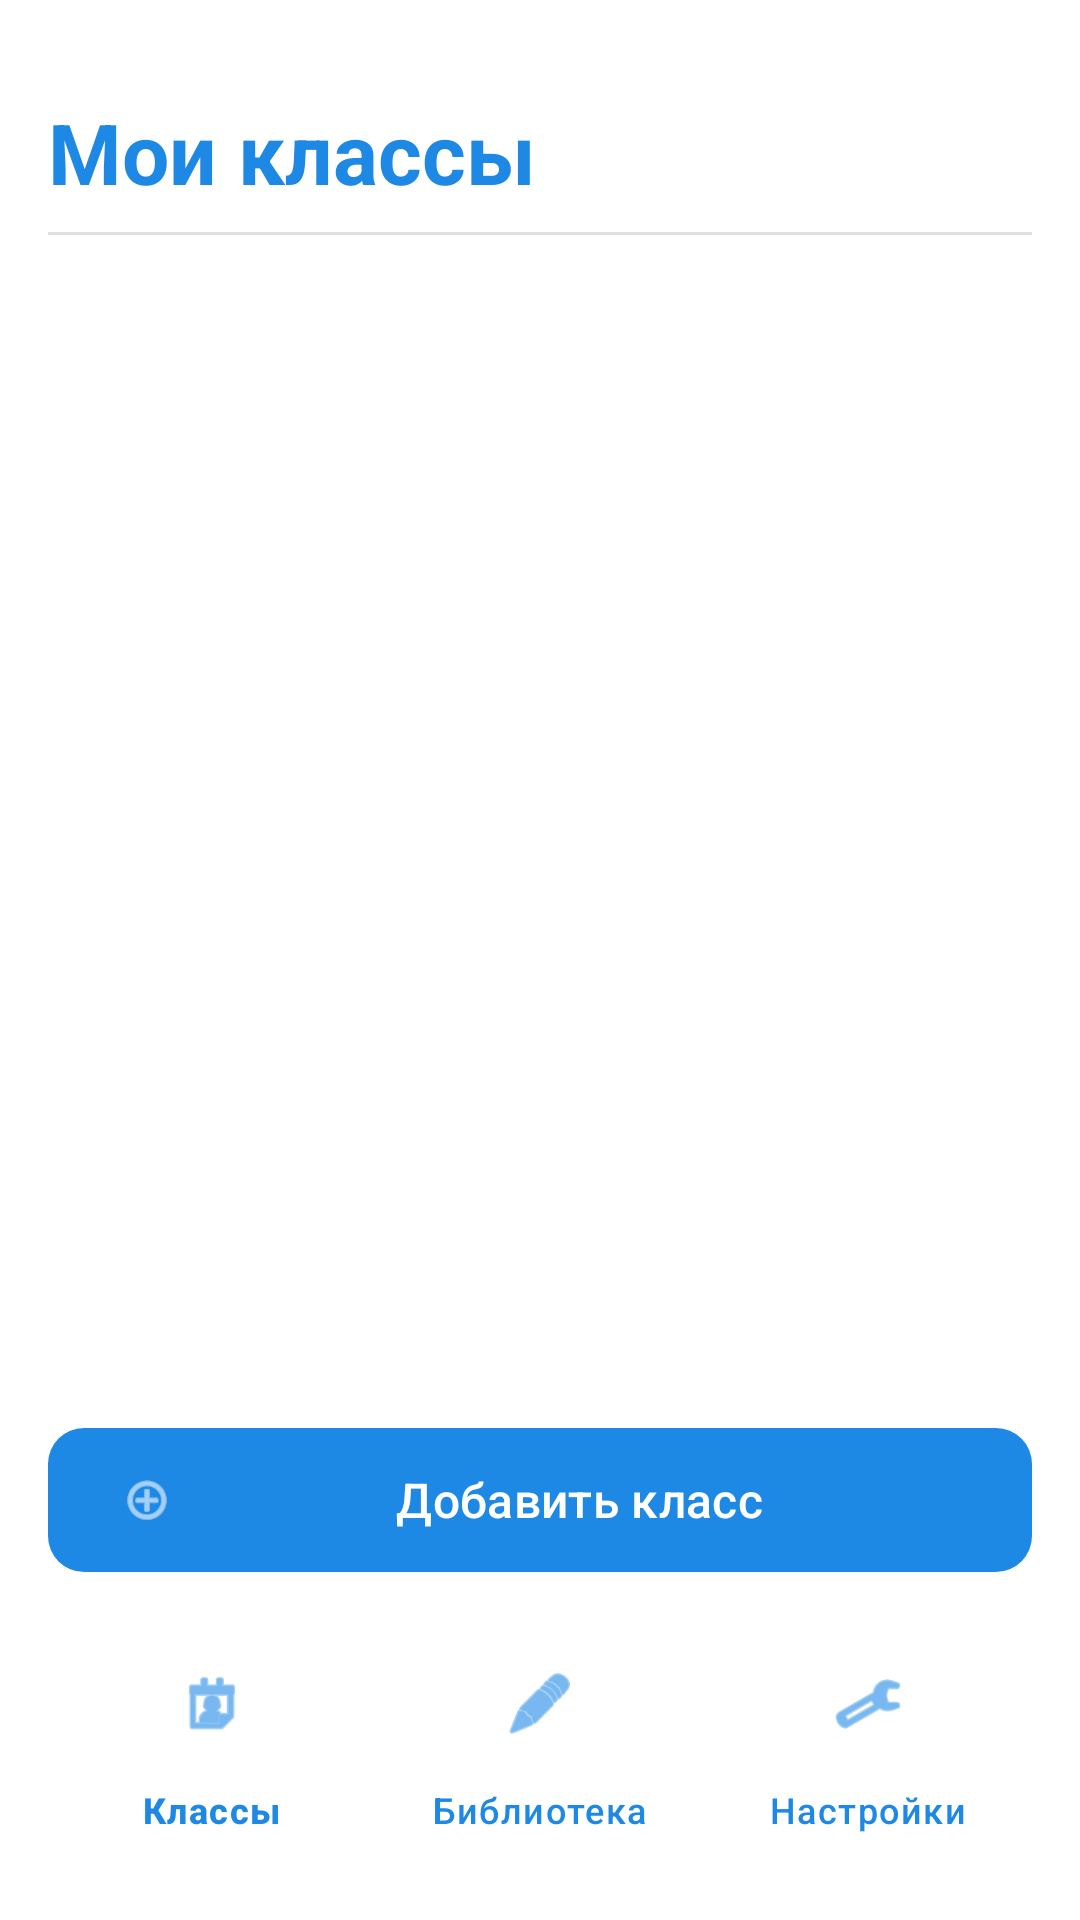

Here is an Android app screen rendered from its layout file. Give the layout XML and the strings, colors and styles it references.
<!-- AndroidManifest.xml: application theme Base.Theme.TestProject -->
<!-- res/layout/activity_user_classes.xml -->
<?xml version="1.0" encoding="utf-8"?>
<androidx.constraintlayout.widget.ConstraintLayout
    xmlns:android="http://schemas.android.com/apk/res/android"
    xmlns:app="http://schemas.android.com/apk/res-auto"
    android:layout_width="match_parent"
    android:layout_height="match_parent"
    android:background="@android:color/white"
    android:padding="16dp">

    
    <TextView
        android:id="@+id/ClassPageLabel"
        android:layout_width="0dp"
        android:layout_height="wrap_content"
        android:layout_marginTop="16dp"
        android:text="Мои классы"
        android:textColor="#1E88E5"
        android:textSize="28sp"
        android:textStyle="bold"
        app:layout_constraintEnd_toEndOf="parent"
        app:layout_constraintStart_toStartOf="parent"
        app:layout_constraintTop_toTopOf="parent" />

    
    <View
        android:id="@+id/divider"
        android:layout_width="0dp"
        android:layout_height="1dp"
        android:layout_marginTop="8dp"
        android:background="#E0E0E0"
        app:layout_constraintEnd_toEndOf="parent"
        app:layout_constraintStart_toStartOf="parent"
        app:layout_constraintTop_toBottomOf="@+id/ClassPageLabel" />

    
    <androidx.recyclerview.widget.RecyclerView
        android:id="@+id/ClassList"
        android:layout_width="0dp"
        android:layout_height="0dp"
        android:layout_marginTop="16dp"
        android:clipToPadding="false"
        android:paddingBottom="16dp"
        app:layout_constraintBottom_toTopOf="@+id/add_class"
        app:layout_constraintEnd_toEndOf="parent"
        app:layout_constraintStart_toStartOf="parent"
        app:layout_constraintTop_toBottomOf="@+id/divider" />

    
    <com.google.android.material.button.MaterialButton
        android:id="@+id/add_class"
        android:layout_width="0dp"
        android:layout_height="56dp"
        android:layout_marginBottom="16dp"
        android:text="Добавить класс"
        android:textColor="@android:color/white"
        android:textSize="16sp"
        app:icon="@android:drawable/ic_menu_add"
        app:iconTint="@android:color/white"
        app:cornerRadius="12dp"
        app:backgroundTint="#1E88E5"
        app:layout_constraintBottom_toTopOf="@+id/bottom_navigation"
        app:layout_constraintEnd_toEndOf="parent"
        app:layout_constraintStart_toStartOf="parent" />

    
    <com.google.android.material.bottomnavigation.BottomNavigationView
        android:id="@+id/bottom_navigation"
        android:layout_width="0dp"
        android:layout_height="wrap_content"
        android:background="@android:color/white"
        app:elevation="8dp"
        app:itemIconTint="#1E88E5"
        app:itemTextColor="#1E88E5"
        app:layout_constraintBottom_toBottomOf="parent"
        app:layout_constraintEnd_toEndOf="parent"
        app:layout_constraintStart_toStartOf="parent"
        app:menu="@menu/bottom_nav_menu" />

</androidx.constraintlayout.widget.ConstraintLayout>
<!-- resources referenced by this layout -->
<resources>
  <style name="Base.Theme.TestProject" parent="Theme.Material3.Light.NoActionBar">
          <item name="android:statusBarColor">@color/lightblue</item>
  
  
  
  
  
      </style>
  <color name="lightblue">#FF4285B4</color>
</resources>
